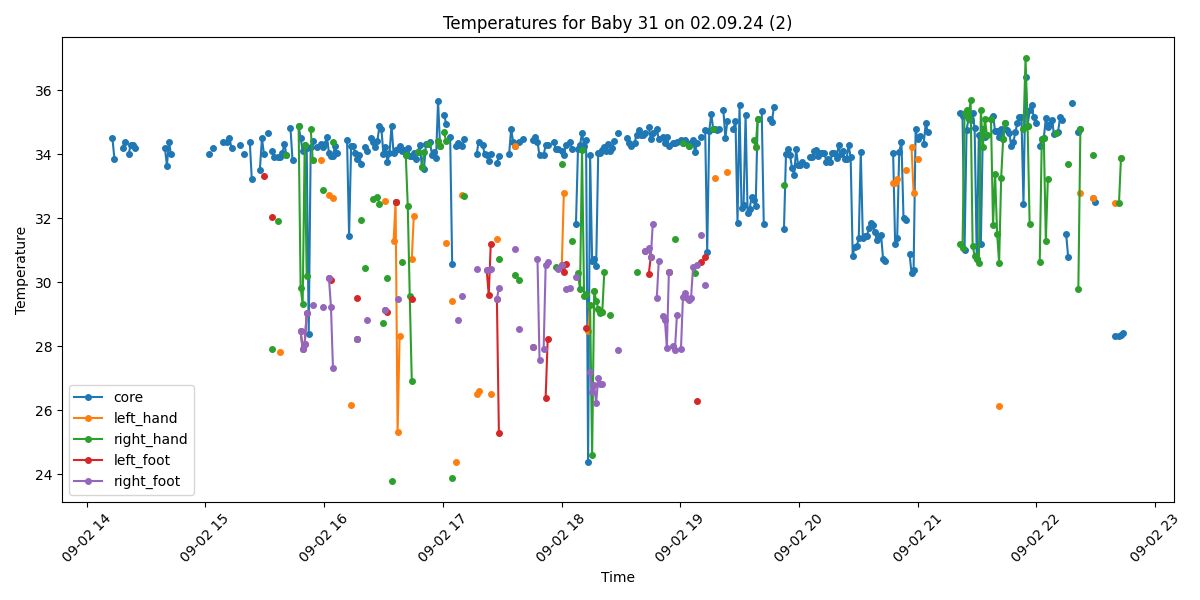

The table this chart was drawn from, first rows:
Process, Image Path, core, left_hand, right_hand, left_foot, right_foot, limbs_avg, core_minus_limbs, diagnosis
True, /data/uabcvmsc/shared/newborn/31/02.09.2…, 34.5, , , , , , , Hypothermia
True, /data/uabcvmsc/shared/newborn/31/02.09.2…, 33.85, , , , , , , Hypothermia
False, /data/uabcvmsc/shared/newborn/31/02.09.2…, , , , , , , , 
False, /data/uabcvmsc/shared/newborn/31/02.09.2…, , , , , , , , 
False, /data/uabcvmsc/shared/newborn/31/02.09.2…, , , , , , , , 
True, /data/uabcvmsc/shared/newborn/31/02.09.2…, 34.2, , , , , , , Hypothermia
True, /data/uabcvmsc/shared/newborn/31/02.09.2…, 34.4, , , , , , , Hypothermia
False, /data/uabcvmsc/shared/newborn/31/02.09.2…, , , , , , , , 
True, /data/uabcvmsc/shared/newborn/31/02.09.2…, 34.0, , , , , , , Hypothermia
True, /data/uabcvmsc/shared/newborn/31/02.09.2…, 34.3, , , , , , , Hypothermia
True, /data/uabcvmsc/shared/newborn/31/02.09.2…, 34.3, , , , , , , Hypothermia
True, /data/uabcvmsc/shared/newborn/31/02.09.2…, 34.2, , , , , , , Hypothermia
False, /data/uabcvmsc/shared/newborn/31/02.09.2…, , , , , , , , 
False, /data/uabcvmsc/shared/newborn/31/02.09.2…, , , , , , , , 
False, /data/uabcvmsc/shared/newborn/31/02.09.2…, , , , , , , , 
False, /data/uabcvmsc/shared/newborn/31/02.09.2…, , , , , , , , 
False, /data/uabcvmsc/shared/newborn/31/02.09.2…, , , , , , , , 
False, /data/uabcvmsc/shared/newborn/31/02.09.2…, , , , , , , , 
False, /data/uabcvmsc/shared/newborn/31/02.09.2…, , , , , , , , 
False, /data/uabcvmsc/shared/newborn/31/02.09.2…, , , , , , , , 
False, /data/uabcvmsc/shared/newborn/31/02.09.2…, , , , , , , , 
False, /data/uabcvmsc/shared/newborn/31/02.09.2…, , , , , , , , 
False, /data/uabcvmsc/shared/newborn/31/02.09.2…, , , , , , , , 
False, /data/uabcvmsc/shared/newborn/31/02.09.2…, , , , , , , , 
False, /data/uabcvmsc/shared/newborn/31/02.09.2…, , , , , , , , 
False, /data/uabcvmsc/shared/newborn/31/02.09.2…, , , , , , , , 
True, /data/uabcvmsc/shared/newborn/31/02.09.2…, 34.2, , , , , , , Hypothermia
True, /data/uabcvmsc/shared/newborn/31/02.09.2…, 33.65, , , , , , , Hypothermia
True, /data/uabcvmsc/shared/newborn/31/02.09.2…, 34.4, , , , , , , Hypothermia
True, /data/uabcvmsc/shared/newborn/31/02.09.2…, 34.0, , , , , , , Hypothermia
False, /data/uabcvmsc/shared/newborn/31/02.09.2…, , , , , , , , 
False, /data/uabcvmsc/shared/newborn/31/02.09.2…, , , , , , , , 
False, /data/uabcvmsc/shared/newborn/31/02.09.2…, , , , , , , , 
False, /data/uabcvmsc/shared/newborn/31/02.09.2…, , , , , , , , 
False, /data/uabcvmsc/shared/newborn/31/02.09.2…, , , , , , , , 
False, /data/uabcvmsc/shared/newborn/31/02.09.2…, , , , , , , , 
False, /data/uabcvmsc/shared/newborn/31/02.09.2…, , , , , , , , 
False, /data/uabcvmsc/shared/newborn/31/02.09.2…, , , , , , , , 
False, /data/uabcvmsc/shared/newborn/31/02.09.2…, , , , , , , , 
False, /data/uabcvmsc/shared/newborn/31/02.09.2…, , , , , , , , 
False, /data/uabcvmsc/shared/newborn/31/02.09.2…, , , , , , , , 
False, /data/uabcvmsc/shared/newborn/31/02.09.2…, , , , , , , , 
False, /data/uabcvmsc/shared/newborn/31/02.09.2…, , , , , , , , 
False, /data/uabcvmsc/shared/newborn/31/02.09.2…, , , , , , , , 
False, /data/uabcvmsc/shared/newborn/31/02.09.2…, , , , , , , , 
False, /data/uabcvmsc/shared/newborn/31/02.09.2…, , , , , , , , 
False, /data/uabcvmsc/shared/newborn/31/02.09.2…, , , , , , , , 
False, /data/uabcvmsc/shared/newborn/31/02.09.2…, , , , , , , , 
True, /data/uabcvmsc/shared/newborn/31/02.09.2…, 34.0, , , , , , , Hypothermia
False, /data/uabcvmsc/shared/newborn/31/02.09.2…, , , , , , , , 
True, /data/uabcvmsc/shared/newborn/31/02.09.2…, 34.2, , , , , , , Hypothermia
False, /data/uabcvmsc/shared/newborn/31/02.09.2…, , , , , , , , 
False, /data/uabcvmsc/shared/newborn/31/02.09.2…, , , , , , , , 
False, /data/uabcvmsc/shared/newborn/31/02.09.2…, , , , , , , , 
False, /data/uabcvmsc/shared/newborn/31/02.09.2…, , , , , , , , 
True, /data/uabcvmsc/shared/newborn/31/02.09.2…, 34.4, , , , , , , Hypothermia
False, /data/uabcvmsc/shared/newborn/31/02.09.2…, , , , , , , , 
True, /data/uabcvmsc/shared/newborn/31/02.09.2…, 34.4, , , , , , , Hypothermia
True, /data/uabcvmsc/shared/newborn/31/02.09.2…, 34.5, , , , , , , Hypothermia
True, /data/uabcvmsc/shared/newborn/31/02.09.2…, 34.2, , , , , , , Hypothermia
... 440 more rows
